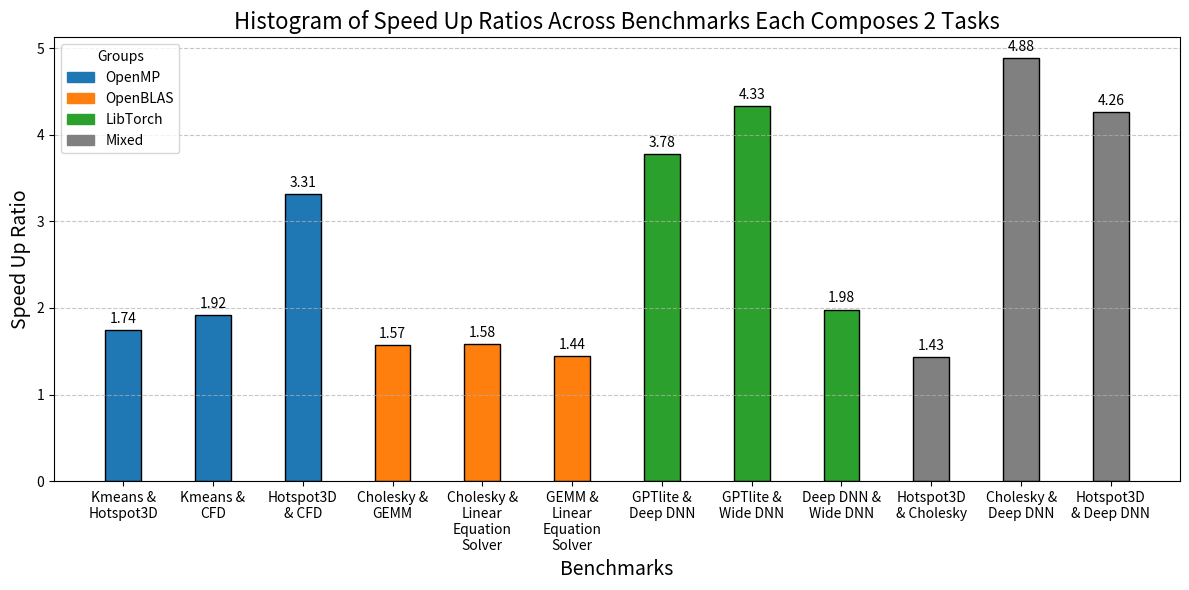

The matplotlib source for this figure:
import matplotlib.pyplot as plt
from matplotlib.patches import Patch
import numpy as np
import textwrap

# Data: Speed-up ratios for different applications
applications = ['Kmeans & Hotspot3D', 'Kmeans & CFD', 'Hotspot3D & CFD', 'Cholesky & GEMM', 'Cholesky & Linear Equation Solver', 'GEMM & Linear Equation Solver', 'GPTlite & Deep DNN', 'GPTlite & Wide DNN', 'Deep DNN & Wide DNN', 'Hotspot3D & Cholesky', 'Cholesky & Deep DNN', 'Hotspot3D & Deep DNN']
speed_up_ratios = [1.74,1.92,3.31,1.57,1.58,1.44,3.78,4.33,1.98,1.43,4.88,4.26]

wrapped_labels = ['\n'.join(textwrap.wrap(label, width=10)) for label in applications]

colors = ['#1f77b4'] * 3 + ['#ff7f0e'] * 3 + ['#2ca02c'] * 3 + ['grey'] * 3

# Create the histogram
plt.figure(figsize=(12, 6))
bars = plt.bar(wrapped_labels, speed_up_ratios, color=colors, edgecolor='black', width=0.4)

# Create legend using proxy artists
legend_handles = [
    Patch(color='#1f77b4', label='OpenMP'),
    Patch(color='#ff7f0e', label='OpenBLAS'),
    Patch(color='#2ca02c', label='LibTorch'),
    Patch(color='grey', label='Mixed')
]
plt.legend(handles=legend_handles, title="Groups", loc="upper left")

# Add data value labels to each bar
plt.bar_label(bars, fmt='%.2f', padding=3)  # Format values to one decimal place

# Add titles and labels
plt.title('Histogram of Speed Up Ratios Across Benchmarks Each Composes 2 Tasks', fontsize=16)
plt.xlabel('Benchmarks', fontsize=14)
plt.ylabel('Speed Up Ratio', fontsize=14)

# Rotate x-axis labels for better readability
plt.xticks(rotation=0,fontsize=10)

# Add gridlines for clarity
plt.grid(axis='y', linestyle='--', alpha=0.7)

# Display the plot
plt.tight_layout()  # Adjusts layout to prevent label overlap
plt.savefig('speedup_2tasks.pdf', format="pdf", bbox_inches='tight')  # To save the heatmap as an image file
plt.show()  # To display the heatmap